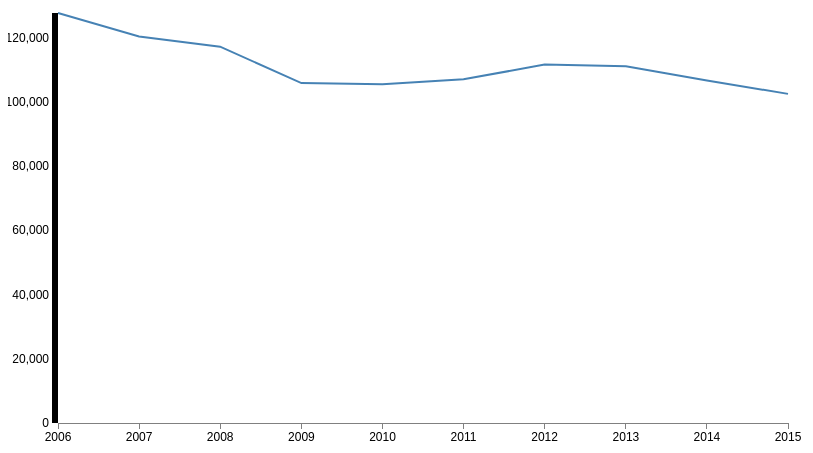
D3 v3 page, settled after 360 driven frames (6 s of simulated time); the page loaded 1 data file(s).



// Set the dimensions of the canvas / graph
var margin = {top: 30, right: 20, bottom: 30, left: 50},
    width = 800 - margin.left - margin.right,
    height = 470 - margin.top - margin.bottom;

// Parse the date / time
var parseDate = d3.time.format("%Y").parse;

// Set the ranges
var x = d3.time.scale().range([0, width]);
var y = d3.scale.linear().range([height, 0]);

// Define the axes
var xAxis = d3.svg.axis().scale(x)
    .orient("bottom").ticks(10);

var yAxis = d3.svg.axis().scale(y)
    .orient("left").ticks(5);

// Define the line
var valueline = d3.svg.line()
    .x(function(d) { return x(d.date); })
    .y(function(d) { return y(d.close); });
    
// Adds the svg canvas
var svg = d3.select("#chart-line")
    .append("svg")
        .attr("width", width + margin.left + margin.right)
        .attr("height", height + margin.top + margin.bottom)
    .append("g")
        .attr("transform", 
              "translate(" + margin.left + "," + margin.top + ")");

// Get the data
d3.csv("data2.csv", function(error, data) {
    data.forEach(function(d) {
        d.date = parseDate(d.date);
        d.close = +d.close;
    });

    // Scale the range of the data
    x.domain(d3.extent(data, function(d) { return d.date; }));
    y.domain([0, d3.max(data, function(d) { return d.close; })]);

    // Add the valueline path.
    svg.append("path")
        .attr("class", "line")
        .attr("d", valueline(data));

    // Add the X Axis
    svg.append("g")
        .attr("class", "x axis")
        .attr("transform", "translate(0," + height + ")")
        .call(xAxis);

    // Add the Y Axis
    svg.append("g")
        .attr("class", "y axis")
        .call(yAxis);

});



### data: data2.csv
date, close
2006, 127887
2007, 120554
2008, 117375
2009, 106018
2010, 105643
2011, 107206
2012, 111798
2013, 111286
2014, 106849
2015, 102657